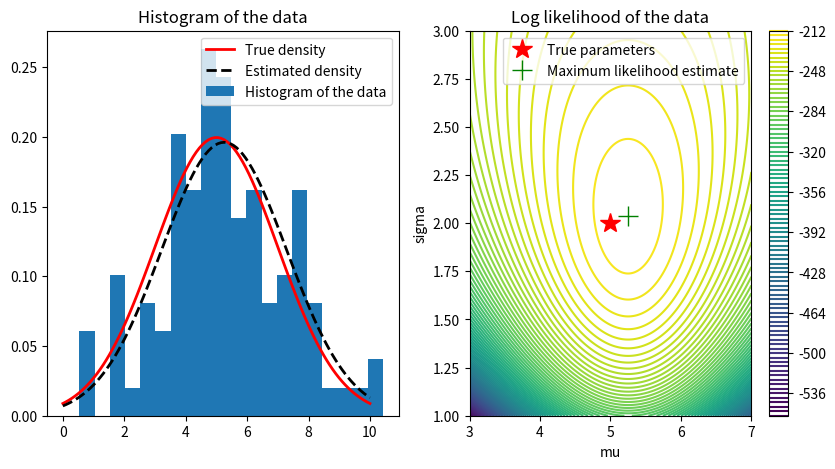

Here is the Python script that generated this plot:
import numpy as np
import matplotlib.pyplot as plt
import scipy.stats as stats
import math
from scipy.optimize import minimize

# Make sure that the user is usig the currect working directory
import os
path = os.getcwd()
# Get the folder name
folder = os.path.basename(path)

print('Checking current directory...')
if folder == 'Module3-Statistics':
    print(f'You are currently in the correct directory: {folder}')
elif folder == '440CourseMaterials':
    os.chdir('Module3-Statistics')
    print('Changed to Module3-Statistics directory')
else:
    print('You are in the wrong directory. Navigate to the Module3-Statistics directory and try again')

# Example of maximum likelihood estimation for gaussian distribution

# Generate some random data
# np.random.seed(0)
true_mu = 5
true_sigma = 2
N = 100
data = np.random.normal(true_mu, true_sigma, N)

# Create a figure with two subplots
fig, ax = plt.subplots(1, 2, figsize=(10, 5))

# Define a function to compute the log likelihood of the data given a mean and standard deviation
def log_likelihood(data, mu, sigma):
    return np.sum(stats.norm.logpdf(data, mu, sigma))

# Make a contour plot of the log likelihood function vs. mu and sigma
mu_vals = np.linspace(3, 7, 200)
sigma_vals = np.linspace(1, 3, 200)
mu_grid, sigma_grid = np.meshgrid(mu_vals, sigma_vals)
log_likelihood_grid = np.zeros(mu_grid.shape)
for i in range(mu_vals.size):
    for j in range(sigma_vals.size):
        log_likelihood_grid[j, i] = log_likelihood(data, mu_vals[i], sigma_vals[j])

cbar = ax[1].contour(mu_grid, sigma_grid, log_likelihood_grid, 100)
# Place a star at the true mu and sigma
ax[1].plot(true_mu, true_sigma, 'r*', markersize=15)
# Place crosshairs at the maximum likelihood estimate
max_likelihood_idx = np.unravel_index(np.argmax(log_likelihood_grid), log_likelihood_grid.shape)
ax[1].plot(mu_vals[max_likelihood_idx[1]], sigma_vals[max_likelihood_idx[0]], 'g+', markersize=15)

# Add a colorbar and labels
fig.colorbar(cbar, ax=ax[1])
ax[1].set_xlabel('mu')
ax[1].set_ylabel('sigma')
ax[1].set_title('Log likelihood of the data')
ax[1].legend(['True parameters', 'Maximum likelihood estimate'])

# Plot a histogram of the data
ax[0].hist(data, bins=20, density=True)
ax[0].set_title('Histogram of the data')
# add the true density
x = np.linspace(0, 10, 100)
ax[0].plot(x, stats.norm.pdf(x, true_mu, true_sigma), 'r', linewidth=2)
ax[0].legend(['True density', 'Histogram of the data'])
# Add the estimated density to the histogram in ax[0]
ax[0].plot(x, stats.norm.pdf(x, mu_vals[max_likelihood_idx[1]], sigma_vals[max_likelihood_idx[0]]), 'k--', linewidth=2)
ax[0].legend(['True density', 'Estimated density', 'Histogram of the data'])
plt.show()

# Print the true and estimated parameters
print('True mu: ', true_mu)
print('True sigma: ', true_sigma)
print('Estimated mu (via plotting): ', mu_vals[max_likelihood_idx[1]])
print('Estimated sigma: (via plotting)', sigma_vals[max_likelihood_idx[0]])

# Print the sample mean and standard deviation
print('Sample mean: ', np.mean(data))
print('Sample standard deviation: ', np.std(data, ddof=0))

# Now, let's use an optimization algorithm to find the maximum likelihood estimate

# Define a function to compute the negative log likelihood for each set of parameters
def neg_log_likelihood(params, data):
    mu, sigma = params
    # Return the minus log likelihood (which we will want to minimize)
    return -np.sum(stats.norm.logpdf(data, mu, sigma))

# Use the minimize function to find the maximum likelihood estimate
result = minimize(neg_log_likelihood, [3, 3], args=(data,))

# Now let's compare the results to the previous estimate
# Print the true and estimated parameters
print('True mu: ', true_mu)
print('True sigma: ', true_sigma)
print('Estimated mu (via plotting): ', mu_vals[max_likelihood_idx[1]])
print('Estimated sigma: (via plotting)', sigma_vals[max_likelihood_idx[0]])
print('Estimated mu (via optimization): ', result.x[0])
print('Estimated sigma (via optimization): ', result.x[1])

# Print the sample mean and standard deviation
print('Sample mean: ', np.mean(data))
print('Sample standard deviation: ', np.std(data, ddof=0))

# Now let's use the built-in function to compute the maximum likelihood estimate
mu, sigma = stats.norm.fit(data)
print('Estimated mu (via built-in function): ', mu)
print('Estimated sigma (via built-in function): ', sigma)

def compute_confidence_intervals_gaussian(data, alpha=0.05, method='t'):
    # Compute the confidence intervals for the mean and standard deviation
    #
    # This function computes the confidence intervals for the mean and standard deviation of data
    # that is assumed to be drawn from a Gaussian distribution. The confidence intervals for the mean
    # are computed either using the t-distribution or the normal distribution, depending on the method
    # argument. The confidence intervals for the standard deviation are computed using the chi-squared
    # distribution.
    #
    # Parameters:
    # data: an array of data values
    # alpha: the confidence level (default is 0.05)
    # method: the method to use for computing the confidence interval for the mean ('t' or 'normal')
    #
    # Returns:
    # ci_95_mu: a tuple containing the lower and upper bounds of the confidence interval for the mean
    # ci_95_sigma: a tuple containing the lower and upper bounds of the confidence interval for the standard deviation
    
    # Compute the number of data points
    N = len(data)

    if method == 't':
        # Compute the critical value for a 1-alpha confidence interval using the t-distribution
        t_critical = stats.t.ppf(1-alpha/2, df=N-1)
        margin_of_error = t_critical * np.std(data, ddof=1) / np.sqrt(N)
        # Compute the 95% confidence interval for the mean using the t-distribution
        ci_95_mu = (np.mean(data) - margin_of_error, 
                    np.mean(data) + margin_of_error)
    elif method == 'normal':
        # Compute the critical value for a 1-alpha confidence interval using the normal distribution
        z_critical = stats.norm.ppf(1-alpha/2)
        margin_of_error = z_critical * np.std(data, ddof=1) / np.sqrt(N)
        # Compute the 95% confidence interval for the mean using the normal distribution
        ci_95_mu = (np.mean(data) - margin_of_error, 
                    np.mean(data) + margin_of_error)
    else:
        raise ValueError('Invalid method. Must be "t" or "normal"')
    
    # Compute the chi-squared values for a 95% confidence interval
    chi2_val_upper = stats.chi2.ppf(1-alpha/2, df = N - 1)
    chi2_val_lower = stats.chi2.ppf(alpha/2, df = N - 1)
    # Compute the 95% confidence interval for the standard deviation
    ci_95_sigma = (np.std(data, ddof=1)*np.sqrt((N-1) / chi2_val_upper),
                    np.std(data, ddof=1)*np.sqrt((N-1) / chi2_val_lower))
    return ci_95_mu, ci_95_sigma

# Compute the confidence intervals using the normal distribution method
ci_95_mu, ci_95_sigma = compute_confidence_intervals_gaussian(data, method='normal')
print('95% confidence interval for the mean (normal method): ', ci_95_mu)

# Compute the confidence intervals using the t-distribution method
ci_95_mu, ci_95_sigma = compute_confidence_intervals_gaussian(data, method='t')
print('95% confidence interval for the mean (t method): ', ci_95_mu)
print('95% confidence interval for the standard deviation: ', ci_95_sigma)

samples_per_experiment = 100
n_experiments = 10000

# Initialize arrays to store the results
true_mus = np.zeros(n_experiments)
true_sigmas = np.zeros(n_experiments)
mu_estimates = np.zeros(n_experiments)
sigma_estimates = np.zeros(n_experiments)
mu_ci_normal = np.zeros((n_experiments, 2))
mu_ci_t = np.zeros((n_experiments, 2))
sigma_ci = np.zeros((n_experiments, 2))

for i in range(n_experiments):
    # Generate some random data
    true_mu = np.random.uniform(0, 10)
    true_sigma = np.random.uniform(1, 5)
    expt_data = np.random.normal(true_mu, true_sigma, samples_per_experiment)
    
    # Record the true mean and standard deviation
    true_mus[i] = true_mu
    true_sigmas[i] = true_sigma
    
    # Compute and record the confidence intervals using the normal method
    ci_95_mu, ci_95_sigma = compute_confidence_intervals_gaussian(expt_data, method='normal')
    mu_ci_normal[i] = ci_95_mu
    sigma_ci[i] = ci_95_sigma
    
    # Compute the confidence intervals using the t method
    ci_95_mu, ci_95_sigma = compute_confidence_intervals_gaussian(expt_data, method='t')
    mu_ci_t[i] = ci_95_mu

# Compute the coverage probabilities
mu_normal_coverage = np.mean((true_mus >= mu_ci_normal[:, 0]) & (true_mus <= mu_ci_normal[:, 1]))
mu_t_coverage = np.mean((true_mus >= mu_ci_t[:, 0]) & (true_mus <= mu_ci_t[:, 1]))
sigma_coverage = np.mean((true_sigmas >= sigma_ci[:, 0]) & (true_sigmas <= sigma_ci[:, 1]))

print('Coverage probability for the mean (normal method): ', mu_normal_coverage)
print('Coverage probability for the mean (t method): ', mu_t_coverage)
print('Coverage probability for the standard deviation: ', sigma_coverage)

# This could take a minute to run depending on the number of experiments and samples per experiment.

# Now let's use the bootstrap to compute confidence intervals for the mean and standard deviation
# for our previous data set. We will use 1000 bootstrap samples to generate the confidence intervals.

# Define a function to compute the mean and standard deviation of a bootstrap sample
def bootstrap_mean_std(data):
    bootstrap_sample = np.random.choice(data, size=data.size, replace=True)
    return np.mean(bootstrap_sample), np.std(bootstrap_sample, ddof=1)

# Generate 1000 bootstrap samples
n_bootstrap = 10000
bootstrap_means = np.zeros(n_bootstrap)
bootstrap_stds = np.zeros(n_bootstrap)
for i in range(n_bootstrap):
    bootstrap_means[i], bootstrap_stds[i] = bootstrap_mean_std(data)

# Compute the 95% confidence interval for the mean
ci_95_mu_bootstrap = np.percentile(bootstrap_means, [2.5, 97.5])
# Compute the 95% confidence interval for the standard deviation
ci_95_sigma_bootstrap = np.percentile(bootstrap_stds, [2.5, 97.5])

# Print the results and compare to the previous results
print('95% confidence interval for the mean (bootstrap): ', ci_95_mu_bootstrap)
print('95% confidence interval for the standard deviation (bootstrap): ', ci_95_sigma_bootstrap)
print('95% confidence interval for the mean (analytical): ', ci_95_mu)
print('95% confidence interval for the standard deviation (analytical): ', ci_95_sigma)
